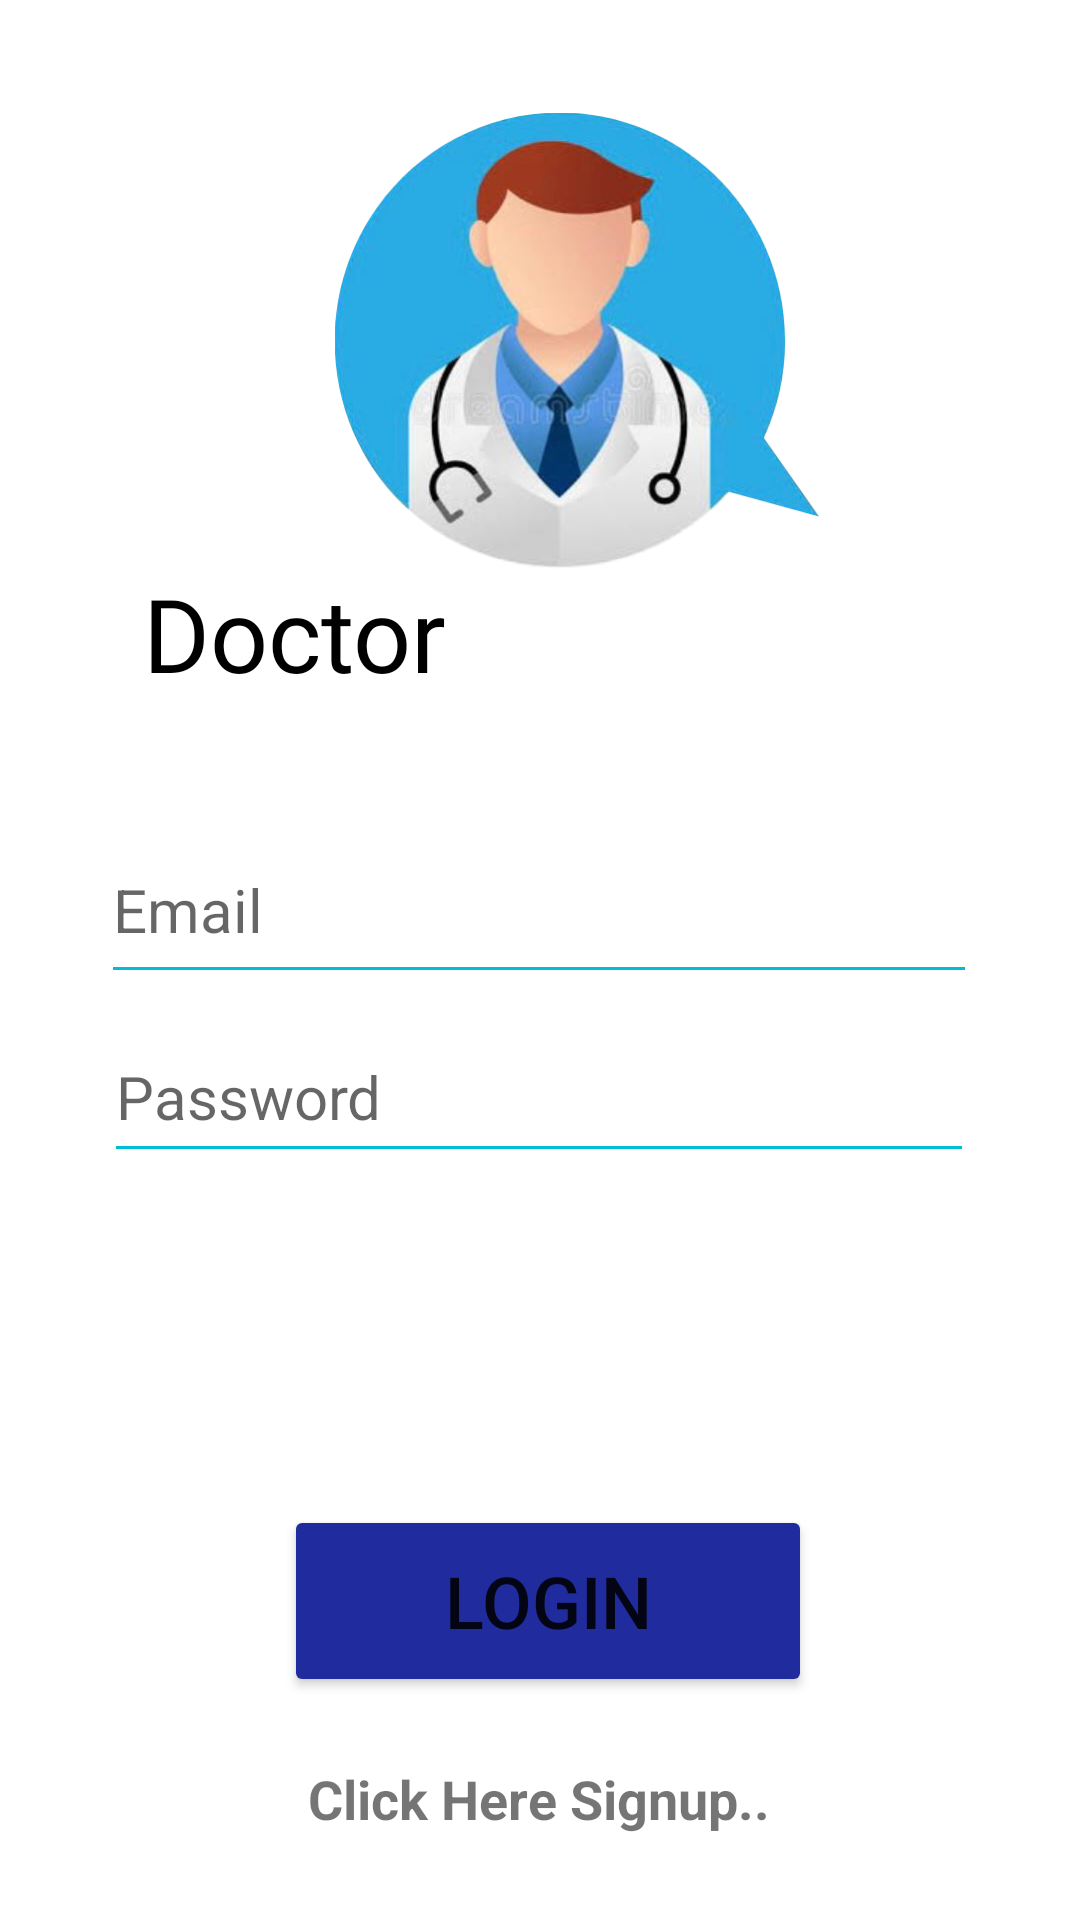

Write the Android layout XML for this screen, with the resource values it uses.
<!-- AndroidManifest.xml: application theme Theme.DoctorConsultancy -->
<!-- res/layout/activity_loginactivity.xml -->
<?xml version="1.0" encoding="utf-8"?>
<androidx.constraintlayout.widget.ConstraintLayout xmlns:android="http://schemas.android.com/apk/res/android"
    xmlns:app="http://schemas.android.com/apk/res-auto"
    xmlns:tools="http://schemas.android.com/tools"
    android:layout_width="match_parent"
    android:layout_height="match_parent"
    android:background="@color/white"
    tools:context=".Loginactivity">

    <TextView
        android:id="@+id/textView"
        android:layout_width="280dp"
        android:layout_height="40dp"
        android:fontFamily="@font/acme"
        android:text="Doctor Consultancy"

        android:textColor="#000000"
        android:textSize="34sp"
        app:layout_constraintBottom_toBottomOf="parent"
        app:layout_constraintEnd_toEndOf="parent"
        app:layout_constraintHorizontal_bias="0.595"
        app:layout_constraintStart_toStartOf="parent"
        app:layout_constraintTop_toTopOf="parent"
        app:layout_constraintVertical_bias="0.314" />

    <Button
        android:id="@+id/adlogin"
        android:layout_width="176dp"
        android:layout_height="64dp"
        android:backgroundTint="#202C9E"
        android:text="login"
        android:textSize="24sp"
        app:layout_constraintBottom_toBottomOf="parent"
        app:layout_constraintEnd_toEndOf="parent"
        app:layout_constraintHorizontal_bias="0.514"
        app:layout_constraintStart_toStartOf="parent"
        app:layout_constraintTop_toTopOf="parent"
        app:layout_constraintVertical_bias="0.871" />

    <EditText
        android:id="@+id/aemail"
        android:layout_width="292dp"
        android:layout_height="59dp"
        android:backgroundTint="#00BCD4"
        android:ems="10"
        android:hint="Email"
        android:inputType="textPersonName"
        android:textSize="20sp"
        app:layout_constraintBottom_toBottomOf="parent"
        app:layout_constraintEnd_toEndOf="parent"
        app:layout_constraintHorizontal_bias="0.497"
        app:layout_constraintStart_toStartOf="parent"
        app:layout_constraintTop_toTopOf="parent"
        app:layout_constraintVertical_bias="0.469" />

    <EditText
        android:id="@+id/apassword"
        android:layout_width="290dp"
        android:layout_height="54dp"
        android:backgroundTint="#00BCD4"
        android:ems="10"
        android:hint="Password"
        android:inputType="textPassword"
        android:textSize="20sp"
        app:layout_constraintBottom_toBottomOf="parent"
        app:layout_constraintEnd_toEndOf="parent"
        app:layout_constraintHorizontal_bias="0.497"
        app:layout_constraintStart_toStartOf="parent"
        app:layout_constraintTop_toTopOf="parent"
        app:layout_constraintVertical_bias="0.575" />

    <TextView
        android:id="@+id/text2"
        android:layout_width="166dp"
        android:layout_height="29dp"
        android:onClick="gotologin"
        android:text="Click Here Signup.."
        android:textAlignment="center"
        android:textSize="18sp"
        android:textStyle="bold"
        app:layout_constraintBottom_toBottomOf="parent"
        app:layout_constraintEnd_toEndOf="parent"
        app:layout_constraintHorizontal_bias="0.497"
        app:layout_constraintStart_toStartOf="parent"
        app:layout_constraintTop_toTopOf="parent"
        app:layout_constraintVertical_bias="0.961" />

    <ImageView
        android:id="@+id/imageView5"
        android:layout_width="200dp"
        android:layout_height="152dp"
        app:layout_constraintBottom_toBottomOf="parent"
        app:layout_constraintEnd_toEndOf="parent"
        app:layout_constraintHorizontal_bias="0.578"
        app:layout_constraintStart_toStartOf="parent"
        app:layout_constraintTop_toTopOf="parent"
        app:layout_constraintVertical_bias="0.077"
        app:srcCompat="@drawable/w1" />

</androidx.constraintlayout.widget.ConstraintLayout>
<!-- resources referenced by this layout -->
<resources>
  <!-- drawable w1: png bitmap (drawable, 134065 bytes) -->
  <style name="Theme.DoctorConsultancy" parent="Theme.MaterialComponents.DayNight.NoActionBar">
          
          <item name="colorPrimary">@color/purple_500</item>
          <item name="colorPrimaryVariant">@color/purple_700</item>
          <item name="colorOnPrimary">@color/white</item>
          
          <item name="colorSecondary">@color/teal_200</item>
          <item name="colorSecondaryVariant">@color/teal_700</item>
          <item name="colorOnSecondary">@color/black</item>
          
          <item name="android:statusBarColor" tools:targetApi="l">@color/cardview_light_background
          </item>
          
      </style>
  <!-- not gathered from this repository: default colours our renderer supplied (Android Studio template values) -->
  <color name="purple_500">#FF6200EE</color>
  <color name="purple_700">#FF3700B3</color>
  <color name="teal_200">#FF03DAC5</color>
  <color name="teal_700">#FF018786</color>
  <color name="black">#FF000000</color>
  <color name="white">#FFFFFFFF</color>
</resources>
